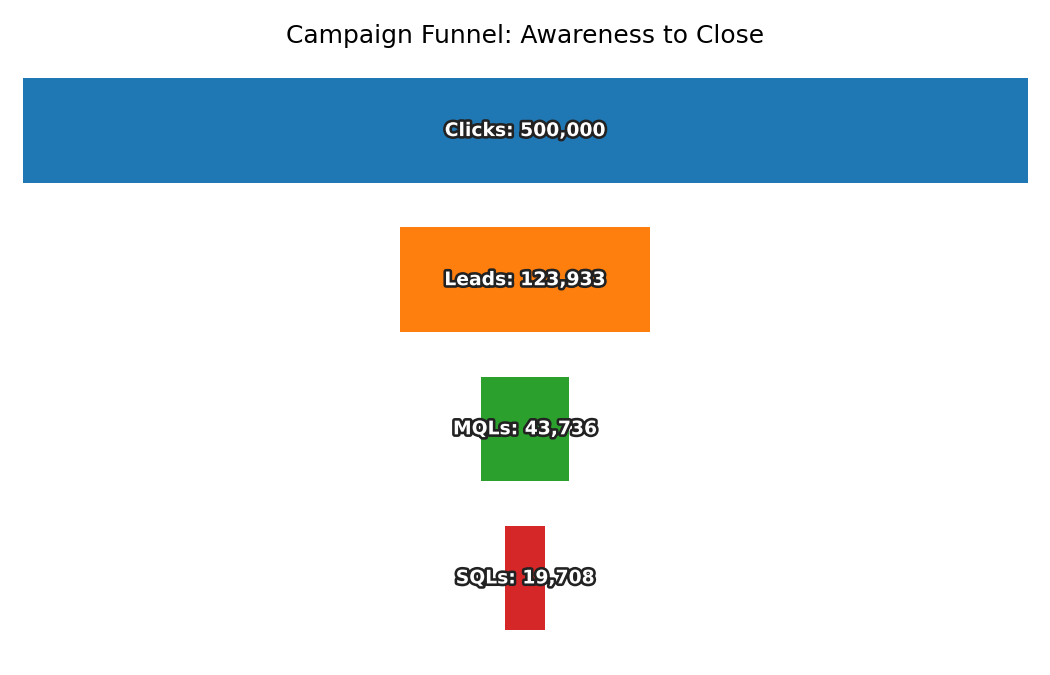

The data file committed next to this chart (first rows):
Stage, Count
Clicks, 500000
Leads, 123933
MQLs, 43736
SQLs, 19708
